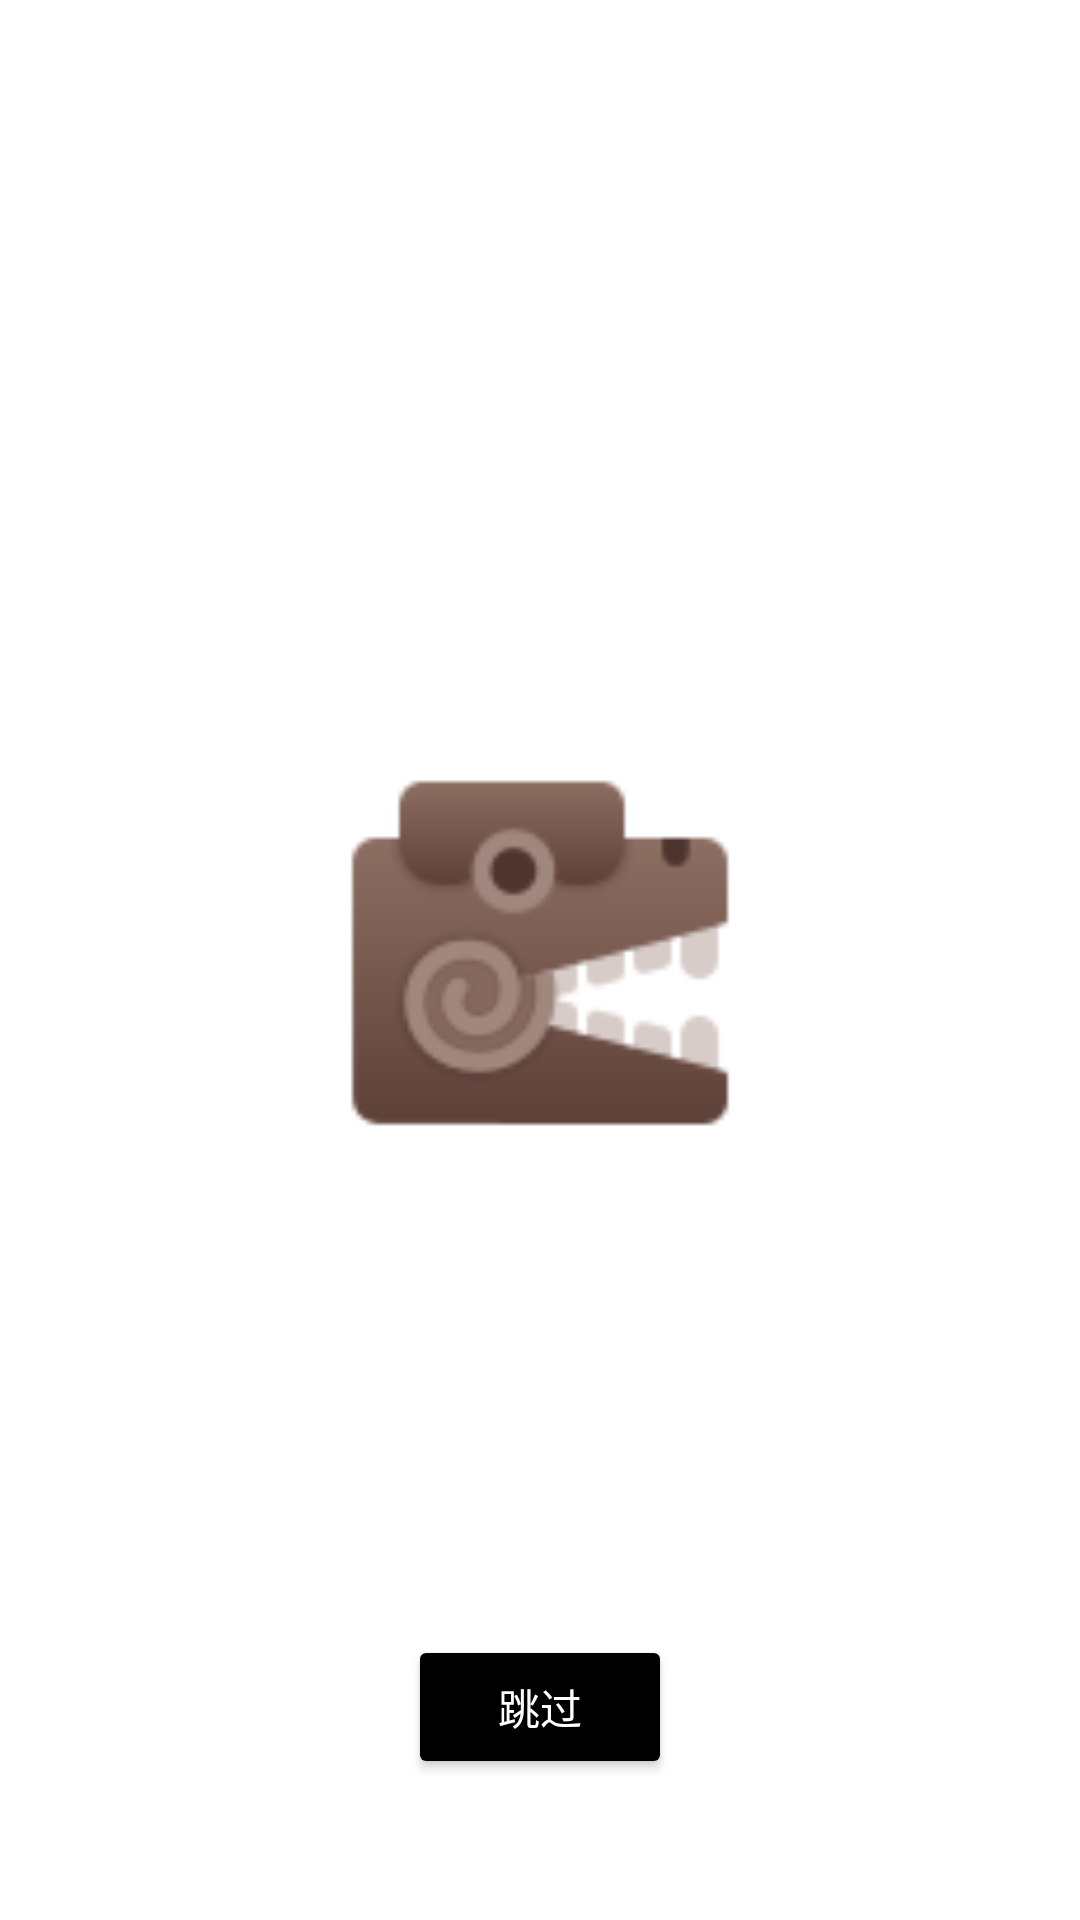

The Android layout XML behind this screen, and the referenced resources:
<!-- AndroidManifest.xml: application theme Theme.RootSale -->
<!-- res/layout/activity_splash.xml -->
<?xml version="1.0" encoding="utf-8"?>
<RelativeLayout xmlns:android="http://schemas.android.com/apk/res/android"
    xmlns:tools="http://schemas.android.com/tools"
    android:layout_width="match_parent"
    android:layout_height="match_parent"
    android:background="@color/white"
    tools:context=".activity.SplashActivity">

    <TextView
        android:id="@+id/countdownTextView"
        android:layout_width="wrap_content"
        android:layout_height="wrap_content"
        android:layout_centerHorizontal="true"
        android:layout_above="@id/logoImageView"
        android:layout_marginTop="16dp"
        android:textColor="@android:color/black" />

    <ImageView
        android:id="@+id/logoImageView"
        android:layout_width="150dp"
        android:layout_height="150dp"
        android:layout_centerInParent="true"
        android:src="@drawable/logo" />

    

    <Button
        android:id="@+id/skipButton"
        android:layout_width="wrap_content"
        android:layout_height="wrap_content"
        android:layout_centerHorizontal="true"
        android:layout_below="@id/logoImageView"
        android:layout_marginTop="150dp"
        android:text="跳过"
        android:textColor="@android:color/white"
        android:backgroundTint="@android:color/black" />


</RelativeLayout>
<!-- resources referenced by this layout -->
<resources>
  <color name="white">#FFFFFFFF</color>
  <!-- drawable logo: png bitmap (drawable-v24, 4341 bytes) -->
  <style name="Theme.RootSale" parent="Theme.MaterialComponents.DayNight.DarkActionBar">
          
          <item name="colorPrimary">@color/purple_500</item>
          <item name="colorPrimaryVariant">@color/purple_700</item>
          <item name="colorOnPrimary">@color/white</item>
          
          <item name="colorSecondary">@color/teal_200</item>
          <item name="colorSecondaryVariant">@color/teal_700</item>
          <item name="colorOnSecondary">@color/black</item>
          
          <item name="android:statusBarColor">?attr/colorPrimaryVariant</item>
          
      </style>
  <color name="purple_500">#FF6200EE</color>
  <color name="purple_700">#FF3700B3</color>
  <color name="teal_200">#FF03DAC5</color>
  <color name="teal_700">#FF018786</color>
  <color name="black">#FF000000</color>
</resources>
